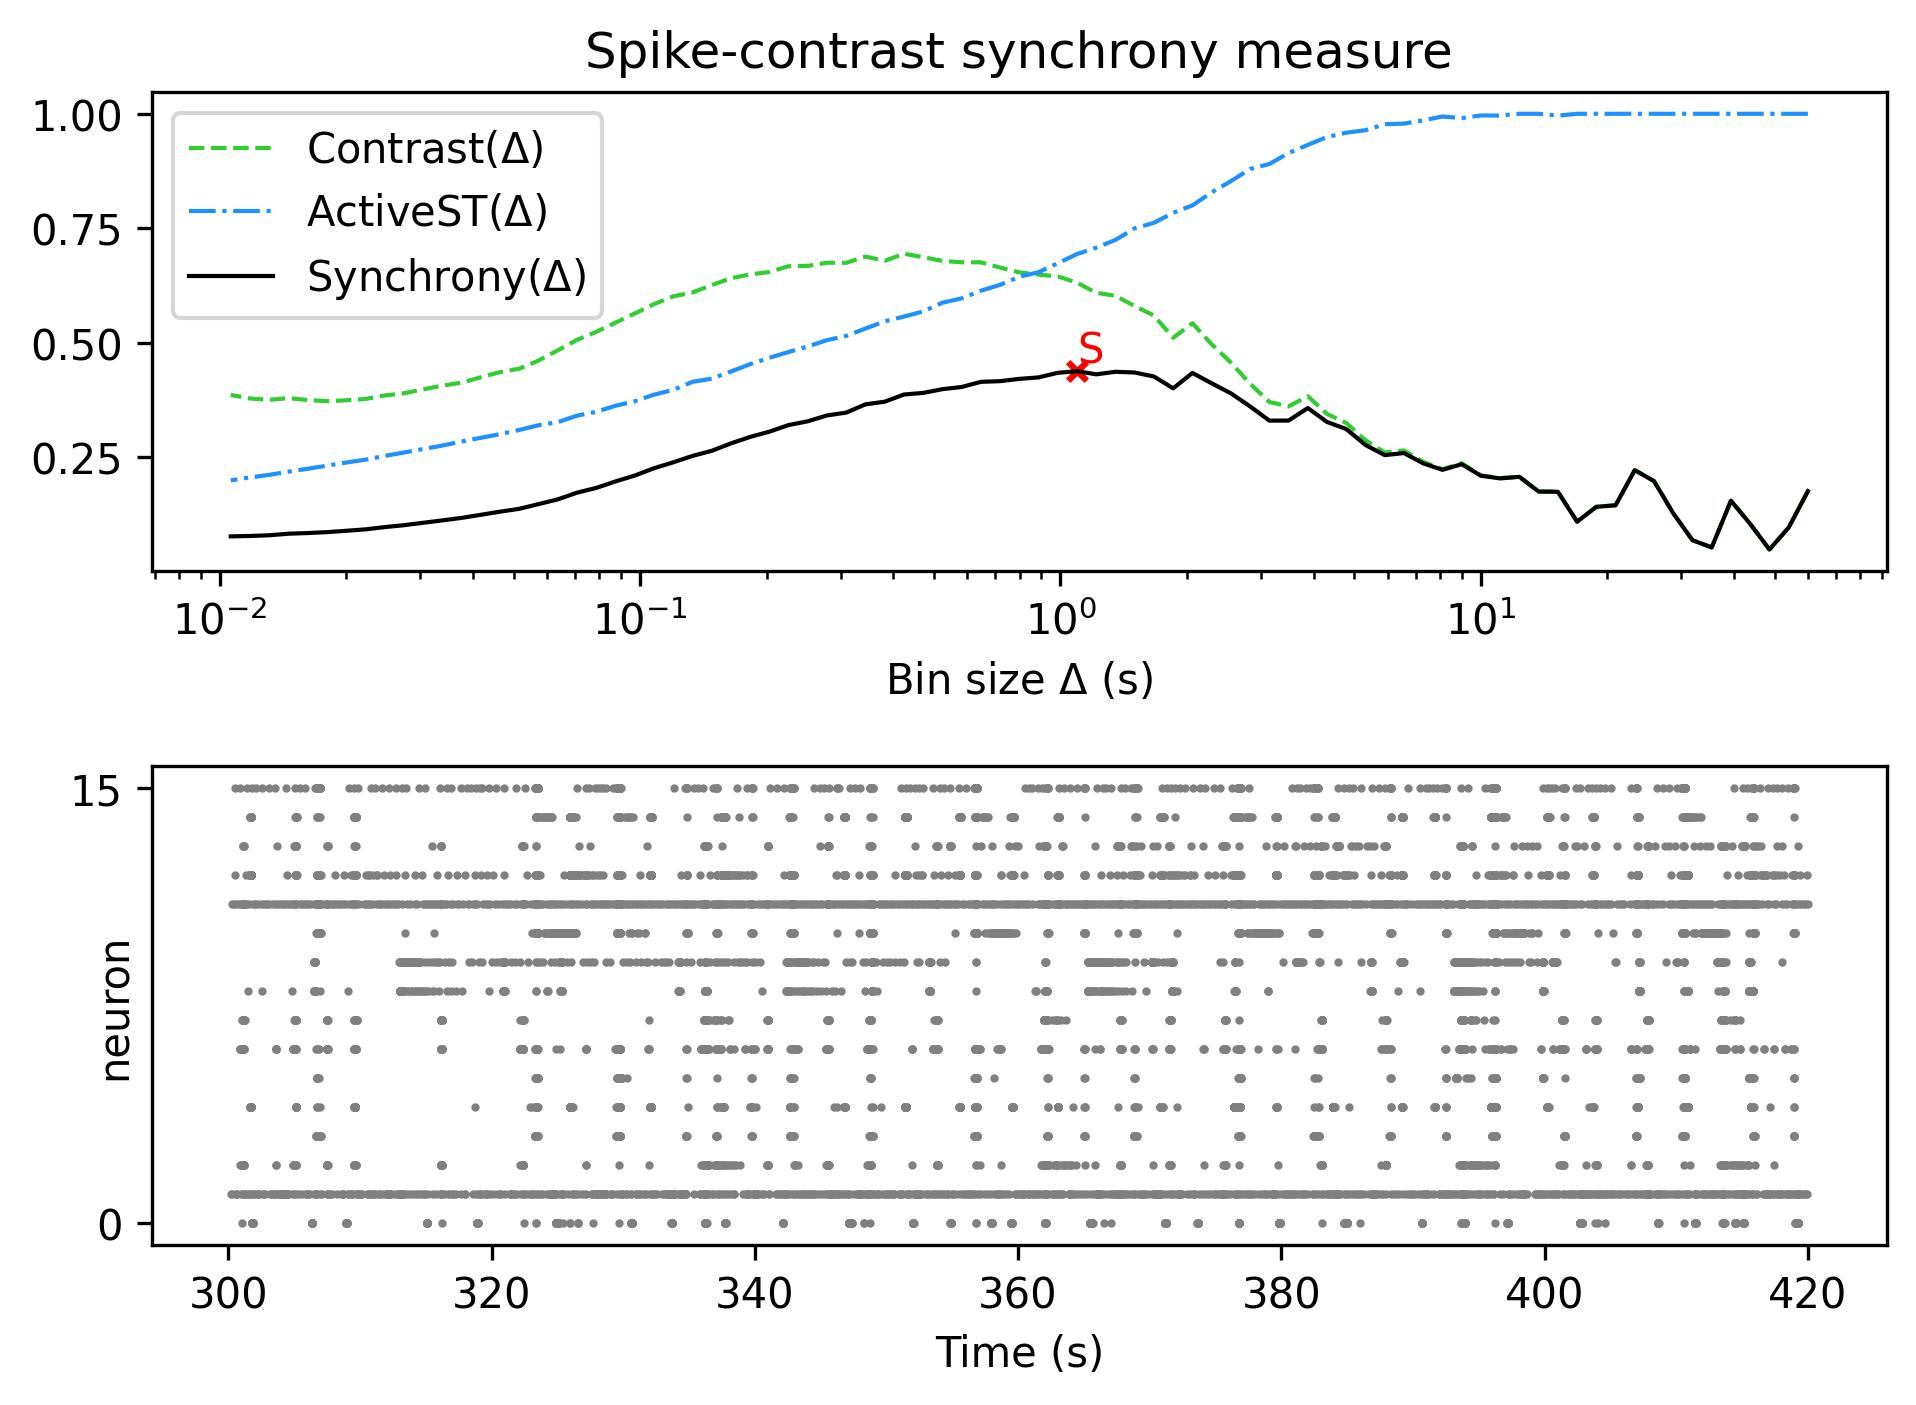

Source data for this figure (header and first rows):
, Spike-contrast (60.0 s), Spike-contrast (54.0 s), Spike-contrast (48.6 s), Spike-contrast (43.74 s), Spike-contrast (39.366 s), Spike-contrast (35.429 s), Spike-contrast (31.886 s), Spike-contrast (28.698 s), Spike-contrast (25.828 s), Spike-contrast (23.245 s), Spike-contrast (20.921 s), Spike-contrast (18.829 s), Spike-contrast (16.946 s), Spike-contrast (15.251 s), Spike-contrast (13.726 s), Spike-contrast (12.353 s), Spike-contrast (11.118 s), Spike-contrast (10.006 s), Spike-contrast (9.006 s), Spike-contrast (8.105 s), Spike-contrast (7.295 s), Spike-contrast (6.565 s), Spike-contrast (5.909 s)
0, 0.1757, 0.09611, 0.04825, 0.1041, 0.1547, 0.05275, 0.06843, 0.1273, 0.1976, 0.2216, 0.1448, 0.1414, 0.1089, 0.1743, 0.1748, 0.207, 0.2035, 0.2093, 0.2345, 0.2222, 0.2364, 0.2588, 0.2544
